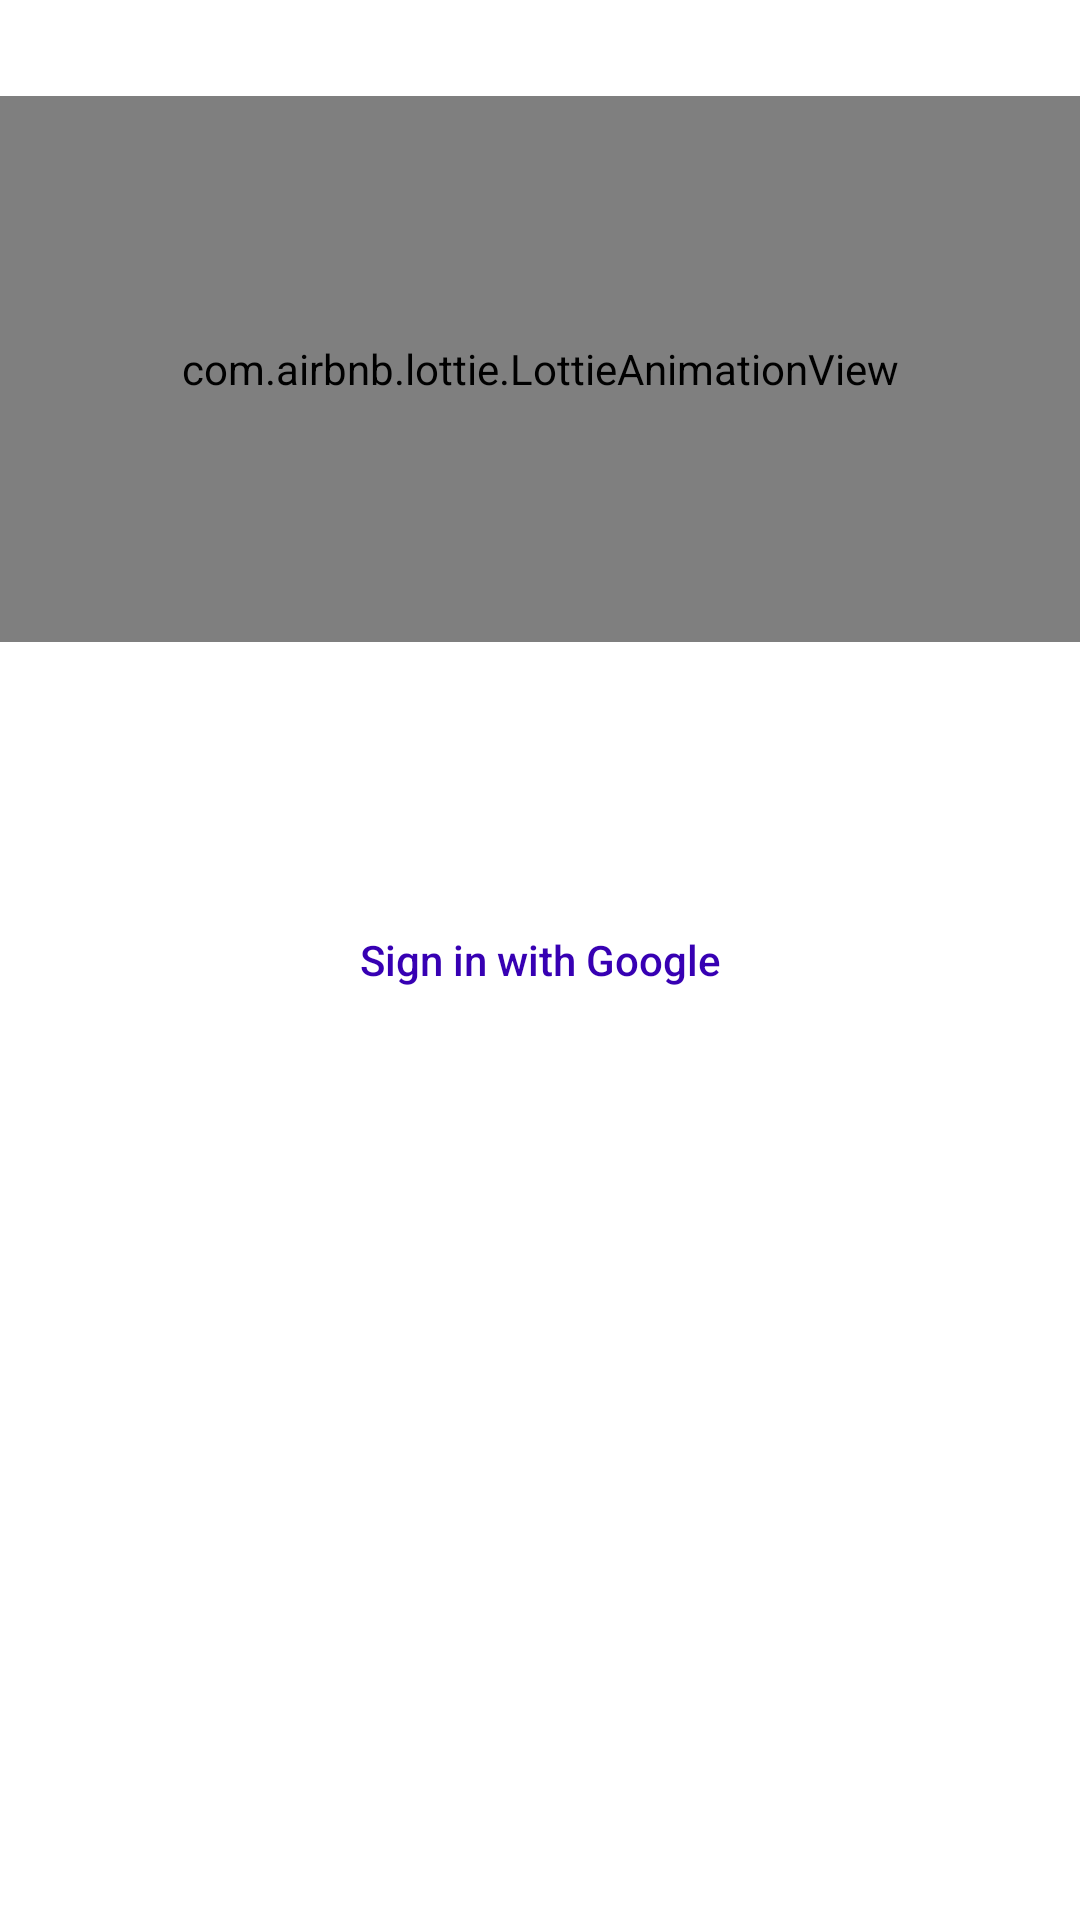

The Android layout XML behind this screen, and the referenced resources:
<!-- AndroidManifest.xml: application theme Theme.FirestoreBlog -->
<!-- res/layout/activity_sign_in.xml -->
<?xml version="1.0" encoding="utf-8"?>
<androidx.constraintlayout.widget.ConstraintLayout xmlns:android="http://schemas.android.com/apk/res/android"
    xmlns:app="http://schemas.android.com/apk/res-auto"
    xmlns:tools="http://schemas.android.com/tools"
    android:layout_width="match_parent"
    android:layout_height="match_parent"
    tools:context=".views.SignInActivity">

    <com.airbnb.lottie.LottieAnimationView
        android:layout_width="0dp"
        android:layout_height="182dp"
        android:layout_marginTop="32dp"
        app:lottie_rawRes="@raw/google_signin"
        app:lottie_loop="true"
        app:lottie_autoPlay="true"
        app:layout_constraintTop_toTopOf="parent"
        app:layout_constraintStart_toStartOf="parent"
        app:layout_constraintEnd_toEndOf="parent" />

    <android.widget.Button
        android:id="@+id/google_signin_button"
        android:layout_width="0dp"
        android:layout_height="wrap_content"
        android:text="Sign in with Google"
        android:textColor="@color/purple_700"
        style="?attr/selectableItemBackground"
        android:textAllCaps="false"
        android:background="@drawable/btn_image_bg"
        android:layout_margin="16sp"
        app:layout_constraintBottom_toBottomOf="parent"
        app:layout_constraintEnd_toEndOf="parent"
        app:layout_constraintStart_toStartOf="parent"
        app:layout_constraintTop_toTopOf="parent" />

    <ProgressBar
        android:id="@+id/progress_bar"
        android:layout_width="wrap_content"
        android:layout_height="wrap_content"
        app:layout_constraintTop_toTopOf="parent"
        app:layout_constraintEnd_toEndOf="parent"
        app:layout_constraintBottom_toBottomOf="parent"
        app:layout_constraintStart_toStartOf="parent"
        android:visibility="gone"/>

</androidx.constraintlayout.widget.ConstraintLayout>
<!-- resources referenced by this layout -->
<resources>
  <!-- drawable btn_image_bg (drawable) -->
  <?xml version="1.0" encoding="utf-8"?>
  <layer-list xmlns:android="http://schemas.android.com/apk/res/android">
  
  
      <item android:drawable="@drawable/signin_btn_bg" />
  
      <item
          android:width="24dp"
          android:height="24dp"
          android:drawable="@drawable/ic_google2"
          android:gravity="start|center"
          android:start="24dp" />
  
  </layer-list>
  <style name="Theme.FirestoreBlog" parent="Theme.MaterialComponents.DayNight.DarkActionBar">
          
          <item name="colorPrimary">@color/purple_500</item>
          <item name="colorPrimaryVariant">@color/purple_700</item>
          <item name="colorOnPrimary">@color/white</item>
          
          <item name="colorSecondary">@color/teal_200</item>
          <item name="colorSecondaryVariant">@color/teal_700</item>
          <item name="colorOnSecondary">@color/black</item>
          
          <item name="android:statusBarColor" tools:targetApi="l">?attr/colorPrimaryVariant</item>
          
      </style>
  <!-- drawable signin_btn_bg (drawable) -->
  <?xml version="1.0" encoding="utf-8"?>
  <shape android:shape="rectangle" xmlns:android="http://schemas.android.com/apk/res/android">
  
      <stroke android:color="@color/purple_700" android:width="2dp"/>
  
      <corners android:radius="24dp"/>
      <solid android:color="@color/white"/>
  
  
  </shape>
  <!-- not gathered from this repository: default colours our renderer supplied (Android Studio template values) -->
  <color name="purple_500">#FF6200EE</color>
  <color name="purple_700">#FF3700B3</color>
  <color name="teal_200">#FF03DAC5</color>
  <color name="teal_700">#FF018786</color>
  <color name="black">#FF000000</color>
  <color name="white">#FFFFFFFF</color>
</resources>
